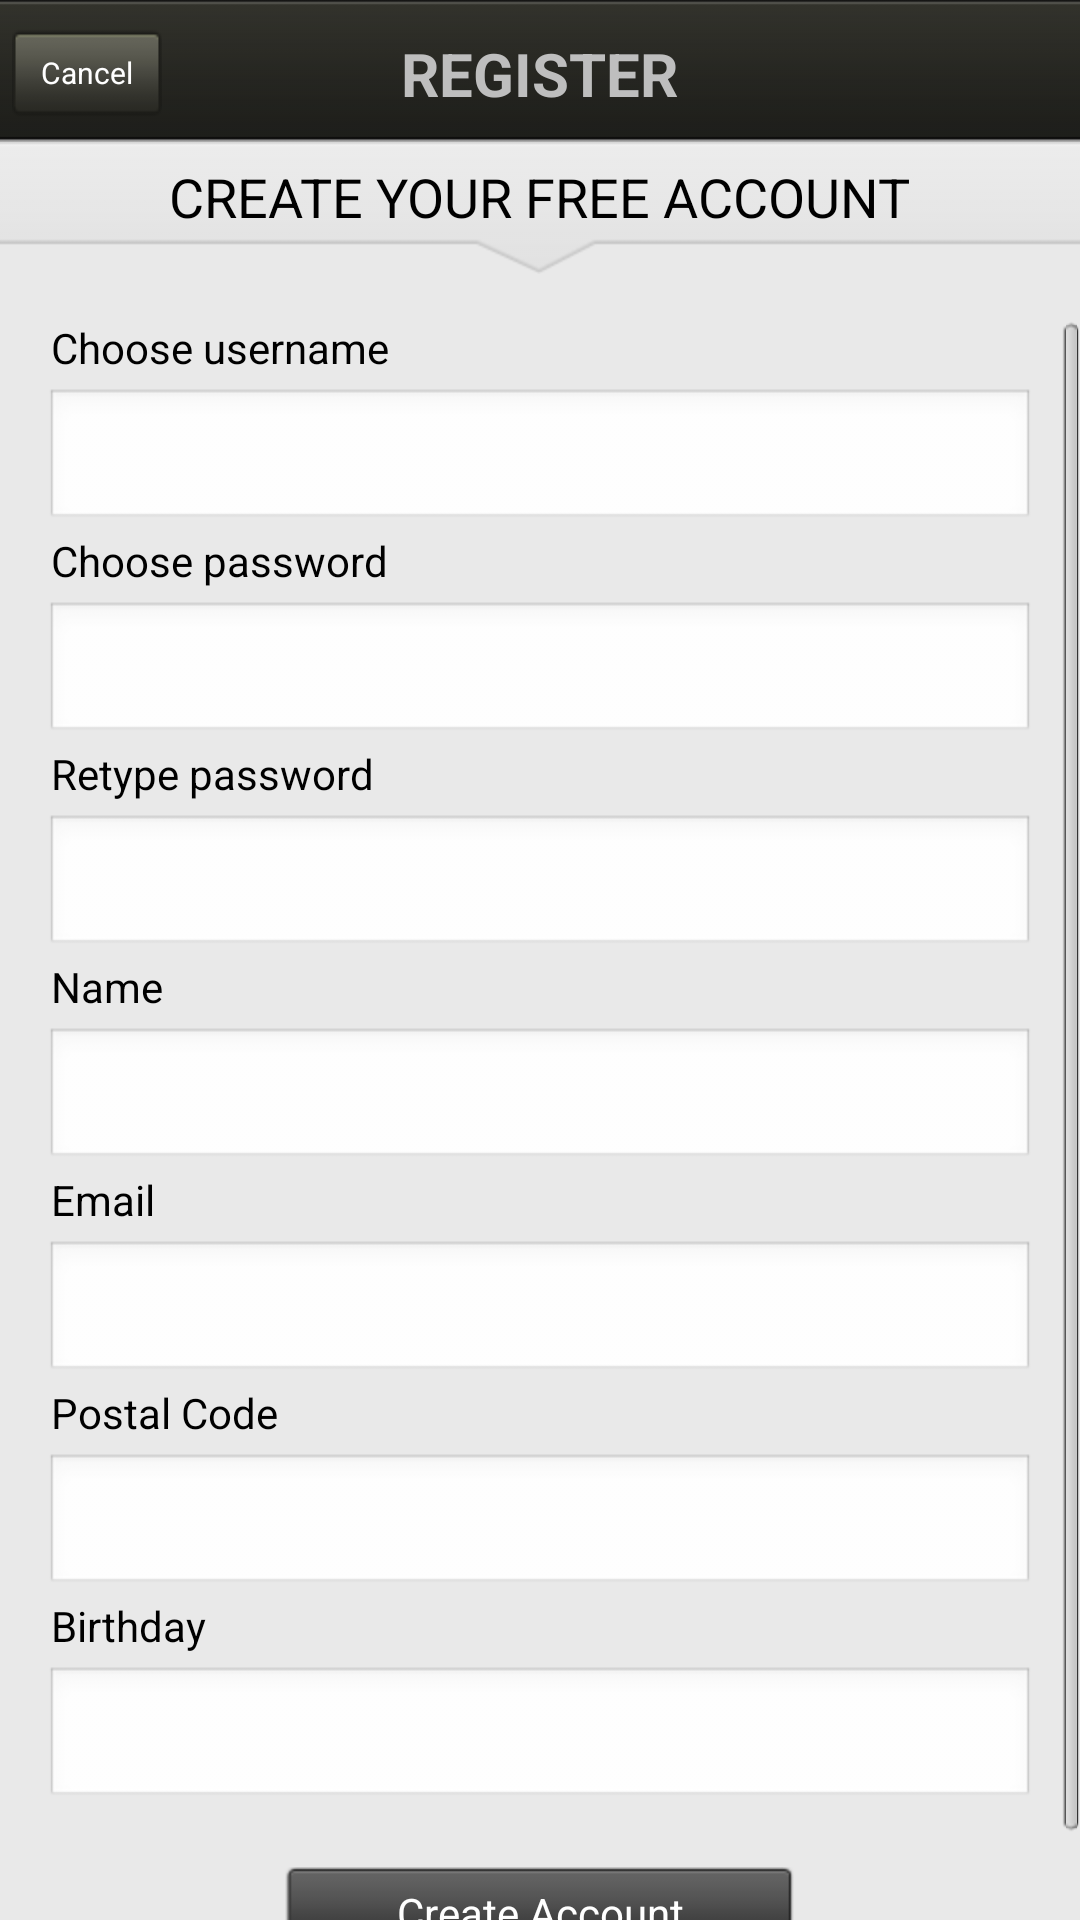

Here is an Android app screen rendered from its layout file. Give the layout XML and the strings, colors and styles it references.
<!-- AndroidManifest.xml: application theme android:Theme.NoTitleBar -->
<!-- res/layout/activity_register.xml -->
<?xml version="1.0" encoding="utf-8"?>
<LinearLayout xmlns:android="http://schemas.android.com/apk/res/android"
    android:layout_width="match_parent"
    android:layout_height="match_parent"
    android:orientation="vertical"
    android:background="@drawable/background_repeat">

    <RelativeLayout
        style="@style/black_toolbar"
        android:layout_width="fill_parent"
        android:orientation="horizontal"
        android:paddingBottom="1.0dip"
        android:paddingLeft="4dp"
        android:paddingRight="4dp"
        android:paddingTop="5.0dip" >
	    
		<LinearLayout
	        android:layout_width="0px"
	        android:layout_height="0px"
	        android:focusable="true"
	        android:focusableInTouchMode="true" >
	    </LinearLayout>
        
        <TextView
            android:id="@+id/headerTextView"
            android:layout_width="wrap_content"
            android:layout_height="wrap_content"
            android:layout_centerHorizontal="true"
            android:layout_centerVertical="true"
            android:text="REGISTER"
            android:textStyle="bold" android:textSize="20dp"/>

        <Button
            android:id="@+id/cancelButton"
            style="@style/black_toolbar_button"
            android:layout_width="50dp"
            android:layout_alignParentLeft="true"
            android:layout_centerVertical="true"
            android:layout_marginLeft="0dp"
            android:text="@string/cancel"
            android:textColor="@color/white" />
    </RelativeLayout>

    <FrameLayout
        android:layout_width="match_parent"
        android:layout_height="wrap_content" >

        <ImageView
            android:id="@+id/imageView1"
            android:layout_width="match_parent"
            android:layout_height="wrap_content"
            android:scaleType="fitXY"
            android:src="@drawable/header_arrow" />

        <LinearLayout
            android:id="@+id/LinearLayout01"
            android:layout_width="wrap_content"
            android:layout_height="35dp"
            android:layout_gravity="center_horizontal" >

            <FrameLayout
                android:id="@+id/frameLayout1"
                android:layout_width="wrap_content"
                android:layout_height="match_parent"
                android:layout_marginTop="6dp" >

                <TextView
                    android:id="@+id/timeOfDayTextView"
                    android:layout_width="wrap_content"
                    android:layout_height="match_parent"
                    android:layout_gravity="center_horizontal"
                    android:text="CREATE YOUR FREE ACCOUNT"
                    android:textColor="@color/black"
                    android:textSize="18dp" />
            </FrameLayout>
        </LinearLayout>
    </FrameLayout>

    <ScrollView
        android:id="@+id/scrollView1"
        android:layout_width="match_parent"
        android:layout_height="match_parent" android:paddingTop="15dp">

        <LinearLayout
            android:id="@+id/linearLayout1"
            android:layout_width="match_parent"
            android:layout_height="wrap_content"
            android:orientation="vertical"
            android:paddingLeft="15dp"
            android:paddingRight="15dp" >

            <TextView
                android:id="@+id/TextView05"
                android:layout_width="wrap_content"
                android:layout_height="wrap_content"
                android:layout_marginBottom="4dp"
                android:layout_marginLeft="2dp"
                android:text="Choose username"
                android:textColor="@color/black" />

            <EditText
                android:id="@+id/usernameEditText"
                style="@style/input_field"
                android:layout_width="match_parent"
                android:imeOptions="actionNext"
                android:singleLine="true" android:selectAllOnFocus="true"/>

            <TextView
                android:id="@+id/TextView04"
                android:layout_width="wrap_content"
                android:layout_height="wrap_content"
                android:layout_marginBottom="4dp"
                android:layout_marginLeft="2dp"
                android:text="Choose password"
                android:textColor="@color/black" />

            <EditText
                android:id="@+id/passwordEditText"
                style="@style/input_field"
                android:layout_width="match_parent"
                android:inputType="textPassword" android:selectAllOnFocus="true">
            </EditText>

            <TextView
                android:id="@+id/textView1"
                android:layout_width="wrap_content"
                android:layout_height="wrap_content"
                android:layout_marginBottom="4dp"
                android:layout_marginLeft="2dp"
                android:text="Retype password"
                android:textColor="@color/black" />

            <EditText
                android:id="@+id/confirmPasswordEditText"
                style="@style/input_field"
                android:layout_width="match_parent"
                android:inputType="textPassword" android:selectAllOnFocus="true"/>

            <TextView
                android:id="@+id/TextView01"
                android:layout_width="wrap_content"
                android:layout_height="wrap_content"
                android:layout_marginBottom="4dp"
                android:layout_marginLeft="2dp"
                android:text="Name"
                android:textColor="@color/black" />

            <EditText
                android:id="@+id/nameEditText"
                style="@style/input_field"
                android:layout_width="match_parent"
                android:imeOptions="actionNext"
                android:singleLine="true" android:selectAllOnFocus="true"/>

            <TextView
                android:id="@+id/TextView06"
                android:layout_width="wrap_content"
                android:layout_height="wrap_content"
                android:layout_marginBottom="4dp"
                android:layout_marginLeft="2dp"
                android:text="Email"
                android:textColor="@color/black" />

            <EditText
                android:id="@+id/emailEditText"
                style="@style/input_field"
                android:layout_width="match_parent"
                android:imeOptions="actionNext"
                android:singleLine="true" android:selectAllOnFocus="true"/>

            <TextView
                android:id="@+id/TextView02"
                android:layout_width="wrap_content"
                android:layout_height="wrap_content"
                android:layout_marginBottom="4dp"
                android:layout_marginLeft="2dp"
                android:text="Postal Code"
                android:textColor="@color/black" />

            <EditText
                android:id="@+id/postalCodeEditText"
                style="@style/input_field"
                android:layout_width="match_parent"
                android:imeOptions="actionNext"
                android:singleLine="true" android:selectAllOnFocus="true"/>

            <TextView
                android:id="@+id/TextView03"
                android:layout_width="wrap_content"
                android:layout_height="wrap_content"
                android:layout_marginBottom="4dp"
                android:layout_marginLeft="2dp"
                android:text="Birthday"
                android:textColor="@color/black" />

            <EditText
                android:id="@+id/birthdayEditText"
                style="@style/input_field"
                android:layout_width="match_parent" />

            <RelativeLayout
                android:id="@+id/relativeLayout1"
                android:layout_width="match_parent"
                android:layout_height="wrap_content"
                android:layout_marginTop="10dp" android:layout_marginBottom="10dp">

                <ProgressBar
                    android:id="@+id/progressBar"
                    android:layout_width="wrap_content"
                    android:layout_height="wrap_content"
                    android:layout_centerHorizontal="true"
                    android:layout_centerVertical="true"
                    android:visibility="invisible" />

                <Button
                    android:id="@+id/createAccountButton"
                    android:layout_width="170dp"
                    android:layout_height="30dp"
                    android:layout_centerHorizontal="true"
                    android:layout_centerVertical="true"
                    android:background="@drawable/btn_black_selector"
                    android:text="Create Account"
                    android:textColor="@color/white" />
            </RelativeLayout>
        </LinearLayout>

    </ScrollView>

</LinearLayout>
<!-- resources referenced by this layout -->
<resources>
  <color name="black">#000000</color>
  <color name="white">#FFFFFF</color>
  <!-- drawable background_repeat (drawable) -->
  <?xml version="1.0" encoding="utf-8"?>
  <bitmap xmlns:android="http://schemas.android.com/apk/res/android"
  	android:src="@drawable/background"
  	android:tileMode="repeat"
  	android:dither="true" />
  <!-- drawable btn_black_selector (drawable) -->
  <?xml version="1.0" encoding="utf-8"?>
  <selector xmlns:android="http://schemas.android.com/apk/res/android">
  	<item android:state_pressed="false" 
  		android:drawable="@drawable/btn_black_pressed" />
  
  	
  	<item android:state_pressed="true" 
  	    android:drawable="@drawable/btn_black" />
  </selector>
  <!-- drawable header_arrow: png bitmap (drawable-hdpi, 2085 bytes) -->
  <string name="cancel">Cancel</string>
  <style name="black_toolbar">
          <item name="android:layout_height">49dp</item>
          <item name="android:background">@drawable/toolbar_background</item>
          <item name="android:paddingBottom">0.0dp</item>
          <item name="android:layout_marginBottom">-2dp</item>
          <item name="android:paddingTop">8.0dp</item>
          <item name="android:orientation">horizontal</item>
      </style>
  <style name="black_toolbar_button">
          <item name="android:layout_marginLeft">8dp</item>
          <item name="android:layout_marginRight">8dp</item>
          <item name="android:layout_height">30dp</item>
          <item name="android:layout_width">90dp</item>
          <item name="android:layout_centerVertical">true</item>
          <item name="android:textSize">10dp</item>
          <item name="android:textColor">@drawable/toolbar_btn_text_color_selector</item>
          <item name="android:background">@drawable/toolbar_btn_background_selector</item>
          <item name="android:paddingLeft">3dp</item>
          <item name="android:paddingRight">3dp</item>
      </style>
  <style name="input_field">
          <item name="android:layout_height">wrap_content</item>
          <item name="android:textSize">14dp</item>
      </style>
  <!-- drawable background: jpg bitmap (drawable-hdpi, 1195 bytes) -->
  <!-- drawable toolbar_background: png bitmap (drawable-hdpi, 1897 bytes) -->
  <!-- drawable toolbar_btn_text_color_selector (drawable) -->
  <?xml version="1.0" encoding="UTF-8"?>
  <selector xmlns:android="http://schemas.android.com/apk/res/android">
  	<item android:state_pressed="true" android:color="@color/white" />
  	<item android:state_selected="true" android:color="@color/white" />
  	<item android:color="@color/toolbar_btn_unselected" />
  </selector>
  <!-- drawable toolbar_btn_background_selector (drawable) -->
  <?xml version="1.0" encoding="UTF-8"?>
  <selector xmlns:android="http://schemas.android.com/apk/res/android">
  	<item android:state_pressed="true" android:drawable="@drawable/btn_toolbar_on" />
  	<item android:state_selected="true" android:drawable="@drawable/btn_toolbar_on" />
  	<item android:drawable="@drawable/btn_toolbar" />
  </selector>
  <color name="toolbar_btn_unselected">#949494</color>
  <!-- drawable btn_toolbar_on: png bitmap (drawable-hdpi, 1286 bytes) -->
  <!-- drawable btn_toolbar: png bitmap (drawable-hdpi, 1407 bytes) -->
</resources>
